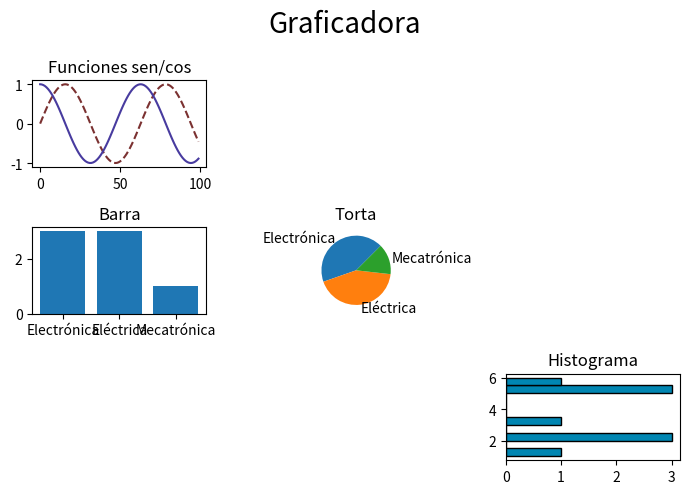

Recreate this plot in Python.
import matplotlib.pyplot as plt
import numpy as np

# Configuración general
plt.figure(figsize=(7,5))
plt.suptitle("Graficadora", fontsize = 20)

# Grafica #1
x = np.arange(0,10,0.1)
y1 = np.sin(x)
y2 = np.cos(x)
plt.subplot(3,3,1)
plt.plot(y1, label = "Seno" ,color= "#7B3131", linestyle = "--")
plt.plot(y2, label = "Coseno" ,color = "#483B9F" )
#plt.xlabel("Distancia")
#plt.ylabel("Tiempo")
plt.title("Funciones sen/cos")
#plt.legend()

# Gráfica #2 - Histograma
datos = [2,3,5,2,5,1,5,2,6]
plt.subplot(3,3,9)
plt.hist(datos, orientation="horizontal", color = "#0186B2", edgecolor = "black")
plt.title("Histograma")

# Gráfica #3 - Torta
dic = {"Electrónica" : 3, "Eléctrica" : 3, "Mecatrónica" : 1}
plt.subplot(3,3,5)
plt.pie(list(dic.values()), labels= list(dic.keys()), startangle= 45)
plt.title("Torta")

# Gráfica #4 - Barras
plt.subplot(3,3,4)
plt.bar(list(dic.keys()), list(dic.values()))
plt.title("Barra")


plt.tight_layout()
plt.show()